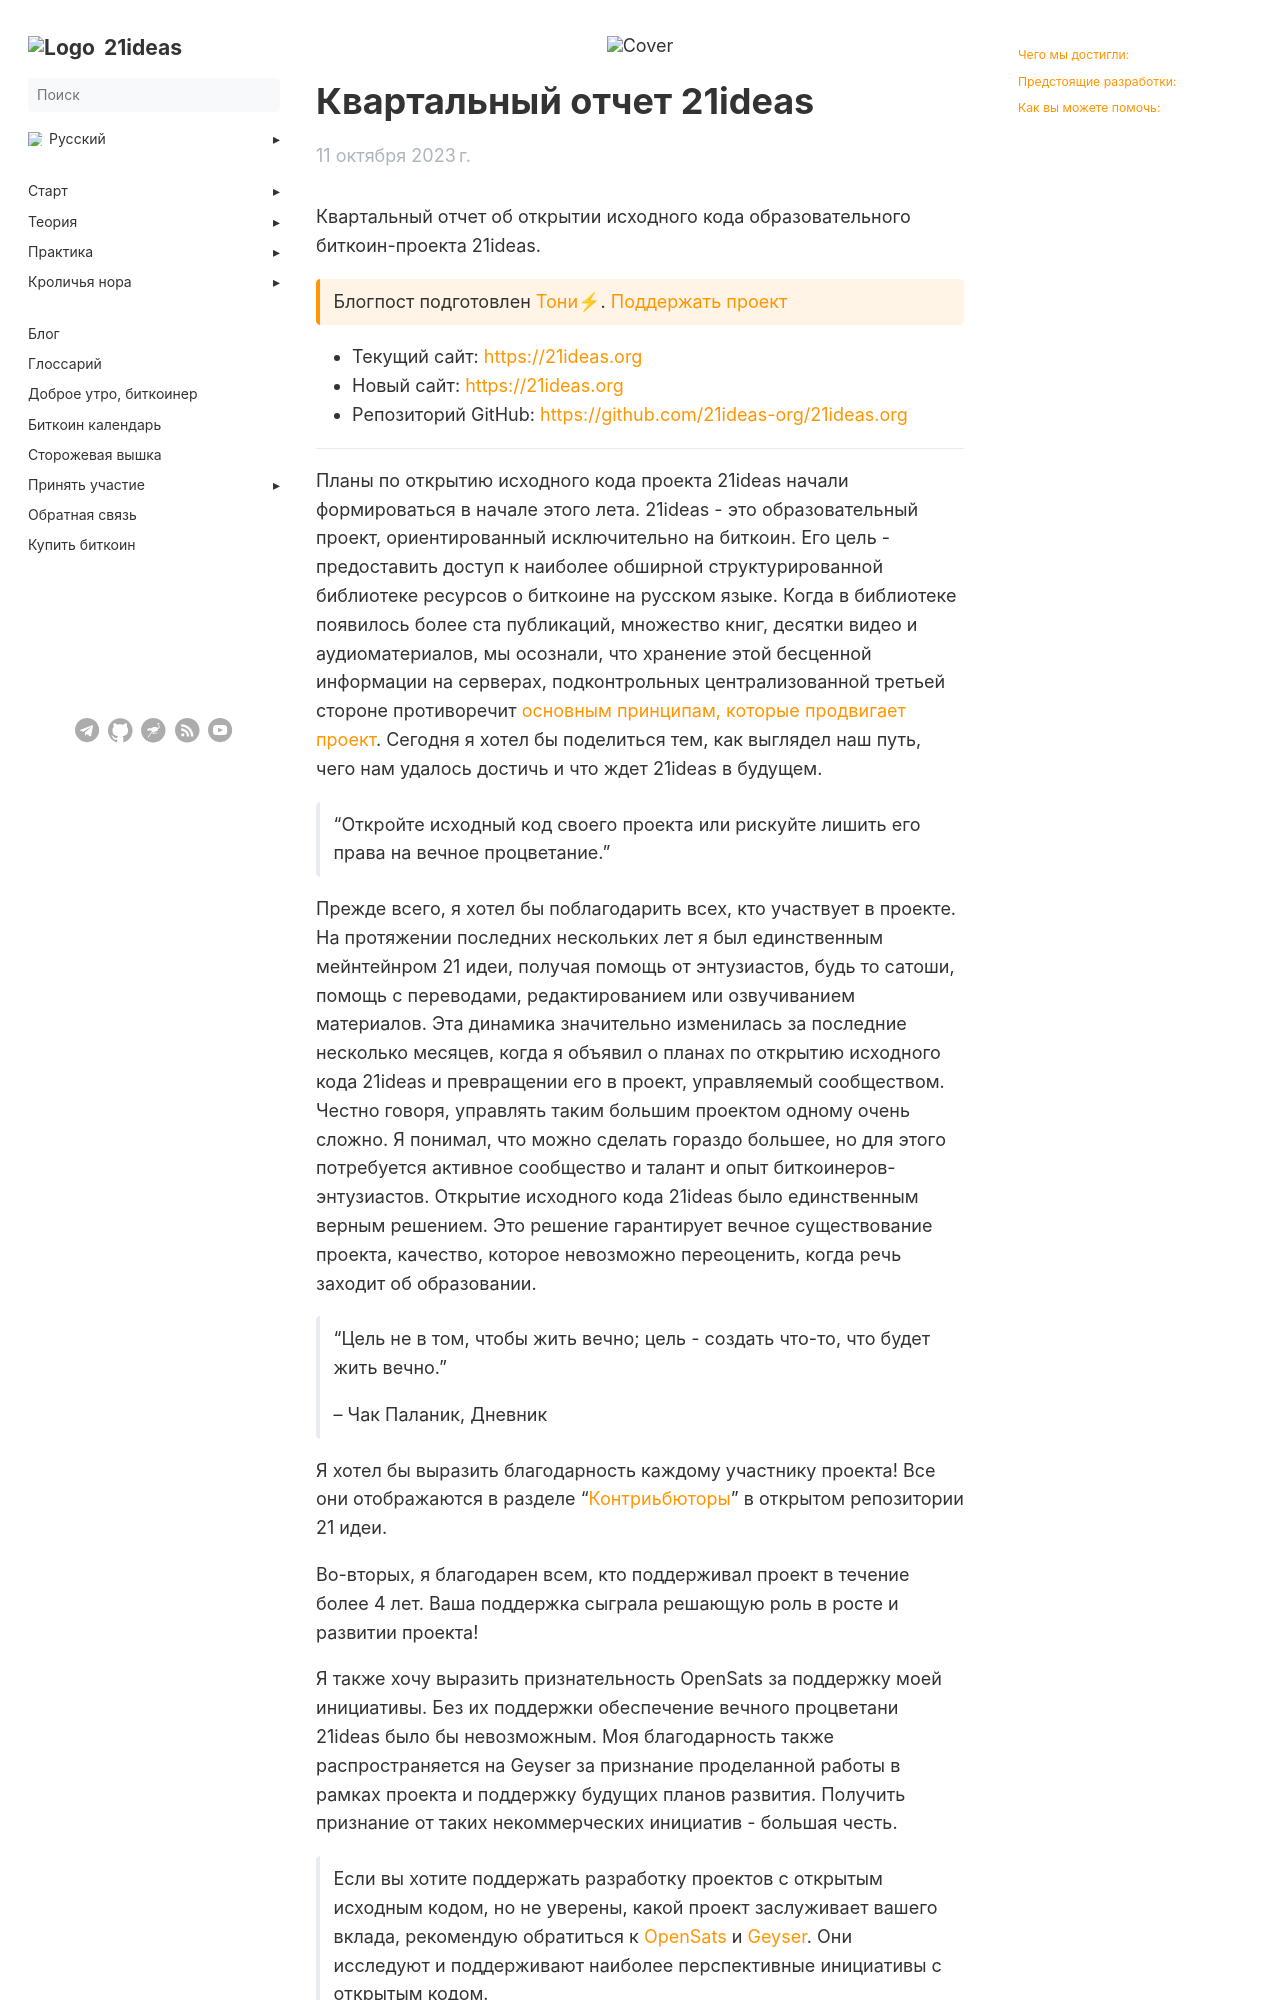

repository: 21ideas-org/21ideas.org · page: posts/q3-23-otchet/index.html · generator: jekyll

---
author: "Тони"
date: 2023-10-11
list_description: "Квартальный отчет об открытии искходного кода образовательного биткоин-проекта 21ideas."
menu:
  main:
    parent: blog
next: /posts/replacement-cycling/
prev: /posts/drivechains
cover: /img/q3-23-cover.webp
title: "Квартальный отчет 21ideas"
h1: "Квартальный отчет 21ideas"
description: "Квартальный отчет об открытии искходного кода образовательного биткоин-проекта 21ideas."
weight: 10
---

Квартальный отчет об открытии исходного кода образовательного биткоин-проекта 21ideas.

{{< hint btc>}}

Блогпост подготовлен [Тони⚡](https://snort.social/p/npub10awzknjg5r5lajnr53438ndcyjylgqsrnrtq5grs495v42qc6awsj45ys7). [Поддержать проект](/contribute/)

{{</hint >}}

- Текущий сайт: [https://21ideas.org](/)  
- Новый сайт: [https://21ideas.org](/)  
- Репозиторий GitHub: [https://github.com/21ideas-org/21ideas.org](https://github.com/21ideas-org/21ideas.org)

---

Планы по открытию исходного кода проекта 21ideas начали формироваться в начале этого лета. 21ideas - это образовательный проект, ориентированный исключительно на биткоин. Его цель - предоставить доступ к наиболее обширной структурированной библиотеке ресурсов о биткоине на русском языке. Когда в библиотеке появилось более ста публикаций, множество книг, десятки видео и аудиоматериалов, мы осознали, что хранение этой бесценной информации на серверах, подконтрольных централизованной третьей стороне противоречит [основным принципам, которые продвигает проект](/doverennye-tretyi-storony/). Сегодня я хотел бы поделиться тем, как выглядел наш путь, чего нам удалось достичь и что ждет 21ideas в будущем.

> "Откройте исходный код своего проекта или рискуйте лишить его права на вечное процветание."

Прежде всего, я хотел бы поблагодарить всех, кто участвует в проекте. На протяжении последних нескольких лет я был единственным мейнтейнром 21 идеи, получая помощь от энтузиастов, будь то сатоши, помощь с переводами, редактированием или озвучиванием материалов. Эта динамика значительно изменилась за последние несколько месяцев, когда я объявил о планах по открытию исходного кода 21ideas и превращении его в проект, управляемый сообществом. Честно говоря, управлять таким большим проектом одному очень сложно. Я понимал, что можно сделать гораздо большее, но для этого потребуется активное сообщество и талант и опыт биткоинеров-энтузиастов. Открытие исходного кода 21ideas было единственным верным решением. Это решение гарантирует вечное существование проекта, качество, которое невозможно переоценить, когда речь заходит об образовании.

> "Цель не в том, чтобы жить вечно; цель - создать что-то, что будет жить вечно.”
> 
> -- Чак Паланик, Дневник

Я хотел бы выразить благодарность каждому участнику проекта! Все они отображаются в разделе "[Контриьбюторы](https://github.com/21ideas-org/21ideas.org/graphs/contributors)" в открытом репозитории 21 идеи.

Во-вторых, я благодарен всем, кто поддерживал проект в течение более 4 лет. Ваша поддержка сыграла решающую роль в росте и развитии проекта!

Я также хочу выразить признательность OpenSats за поддержку моей инициативы. Без их поддержки обеспечение вечного процветани 21ideas было бы невозможным. Моя благодарность также распространяется на Geyser за признание проделанной работы в рамках проекта и поддержку будущих планов развития. Получить признание от таких некоммерческих инициатив - большая честь.
